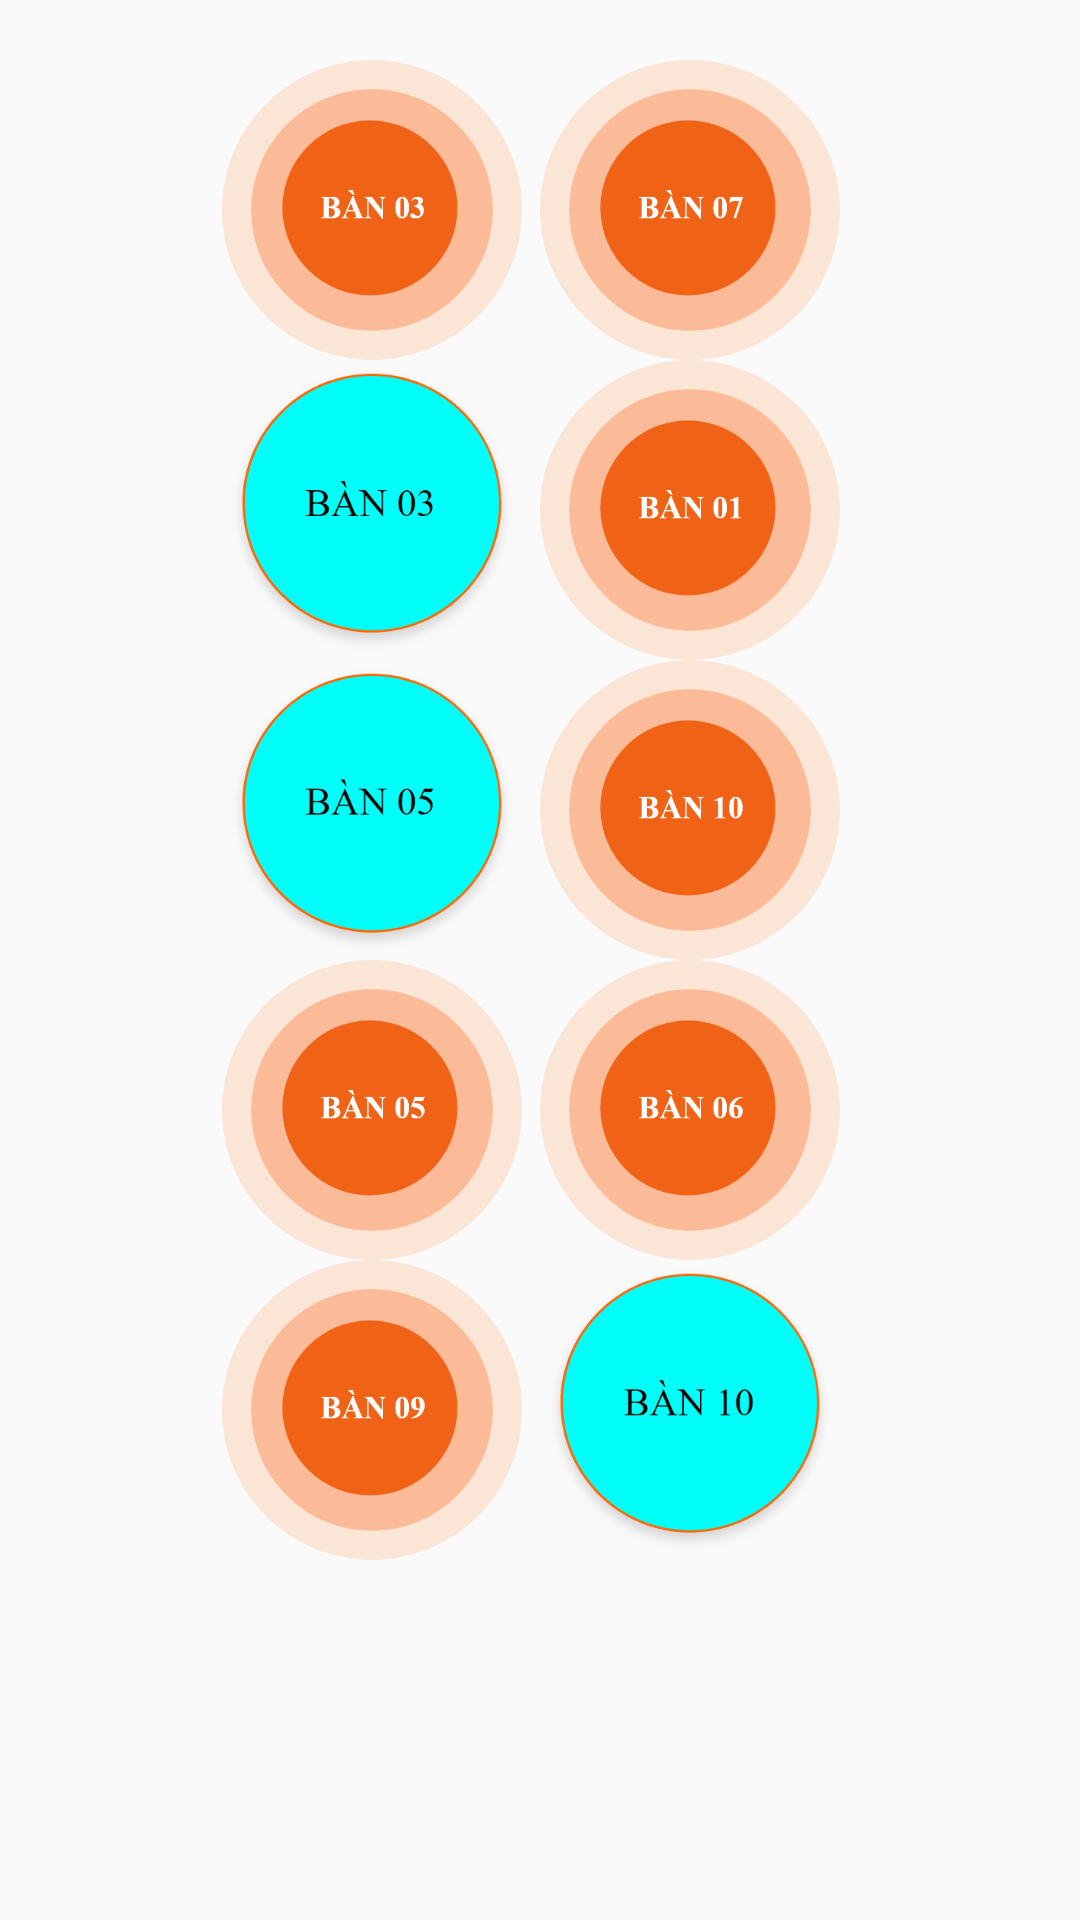

Produce the Android XML layout that renders to this screen, including the resource entries it uses.
<!-- AndroidManifest.xml: application theme AppTheme -->
<!-- res/layout/activity_ban.xml -->
<?xml version="1.0" encoding="utf-8"?>
<LinearLayout xmlns:android="http://schemas.android.com/apk/res/android"
    xmlns:app="http://schemas.android.com/apk/res-auto"
    xmlns:tools="http://schemas.android.com/tools"
    android:layout_width="match_parent"
    android:layout_height="match_parent"
    tools:context=".ban"
    android:orientation="horizontal">

    <TableLayout
        android:layout_width="match_parent"
        android:layout_height="match_parent">

        <TableRow
            android:layout_width="match_parent"
            android:layout_height="87dp"
            android:gravity="center"
            android:layout_marginTop="20dp">

            <ImageView
                android:id="@+id/imgBan1"
                android:layout_width="100dp"
                android:layout_height="100dp"
                android:onClick="chuyenban"
                app:srcCompat="@drawable/group_1" />

            <ImageView
                android:id="@+id/imgBan2"
                android:layout_width="100dp"
                android:layout_height="100dp"
                android:onClick="chuyenban"
                app:srcCompat="@drawable/group_2" />
        </TableRow>

        <TableRow
            android:gravity="center"
            android:layout_width="match_parent"
            android:layout_height="match_parent">

            <ImageView
                android:id="@+id/imgBan3"
                android:layout_width="100dp"
                android:layout_height="100dp"
                android:onClick="chuyenban"
                app:srcCompat="@drawable/group_3" />

            <ImageView
                android:id="@+id/imgBan4"
                android:layout_width="100dp"
                android:layout_height="100dp"
                android:onClick="chuyenban"
                app:srcCompat="@drawable/group_4" />

        </TableRow>

        <TableRow
            android:gravity="center"
            android:layout_width="match_parent"
            android:layout_height="match_parent">

            <ImageView
                android:id="@+id/imgBan5"
                android:layout_width="100dp"
                android:layout_height="100dp"
                android:onClick="chuyenban"
                app:srcCompat="@drawable/group_5" />

            <ImageView
                android:id="@+id/imgBan6"
                android:layout_width="100dp"
                android:layout_height="100dp"
                android:onClick="chuyenban"
                app:srcCompat="@drawable/group_6" />
        </TableRow>

        <TableRow
            android:gravity="center"
            android:layout_width="match_parent"
            android:layout_height="match_parent">

            <ImageView
                android:id="@+id/imgBan7"
                android:onClick="chuyenban"
                android:layout_width="100dp"
                android:layout_height="100dp"
                app:srcCompat="@drawable/group_7" />

            <ImageView
                android:id="@+id/imgBan8"
                android:layout_width="112dp"
                android:layout_height="match_parent"
                android:onClick="chuyenban"
                app:srcCompat="@drawable/group_8" />
        </TableRow>

        <TableRow
            android:gravity="center"
            android:layout_width="match_parent"
            android:layout_height="match_parent">

            <ImageView
                android:id="@+id/imgBan9"
                android:onClick="chuyenban"
                android:layout_width="100dp"
                android:layout_height="100dp"
                app:srcCompat="@drawable/group_10" />

            <ImageView
                android:id="@+id/imgBan10"
                android:onClick="chuyenban"
                android:layout_width="100dp"
                android:layout_height="100dp"
                app:srcCompat="@drawable/group_9" />
        </TableRow>

    </TableLayout>

</LinearLayout>
<!-- resources referenced by this layout -->
<resources>
  <!-- drawable group_1: png bitmap (drawable-hdpi, 11197 bytes) -->
  <!-- drawable group_10: png bitmap (drawable-hdpi, 11226 bytes) -->
  <!-- drawable group_2: png bitmap (drawable-hdpi, 11167 bytes) -->
  <!-- drawable group_3: png bitmap (drawable-hdpi, 11194 bytes) -->
  <!-- drawable group_4: png bitmap (drawable-hdpi, 12179 bytes) -->
  <!-- drawable group_5: png bitmap (drawable-hdpi, 12242 bytes) -->
  <!-- drawable group_6: png bitmap (drawable-hdpi, 11059 bytes) -->
  <!-- drawable group_7: png bitmap (drawable-hdpi, 12179 bytes) -->
  <!-- drawable group_8: png bitmap (drawable-hdpi, 11214 bytes) -->
  <!-- drawable group_9: png bitmap (drawable-hdpi, 11247 bytes) -->
  <style name="AppTheme" parent="Theme.AppCompat.Light.NoActionBar">
          
          <item name="colorPrimary">@color/maucam</item>
          <item name="colorPrimaryDark">@color/colorPrimaryDark</item>
          <item name="colorAccent">@color/colorAccent</item>
          <item name="android:windowAnimationStyle">@style/CustomActivityAnimation</item>
      </style>
  <color name="maucam">#FF5722</color>
  <color name="colorPrimaryDark">#3700B3</color>
  <color name="colorAccent">#03DAC5</color>
  <style name="CustomActivityAnimation" parent="@android:style/Animation.Activity">
          <item name="android:activityOpenEnterAnimation">@anim/slide_in_right</item>
          <item name="android:activityOpenExitAnimation">@anim/slide_out_left</item>
          <item name="android:activityCloseEnterAnimation">@anim/slide_in_left</item>
          <item name="android:activityCloseExitAnimation">@anim/slide_out_right</item>
      </style>
</resources>
